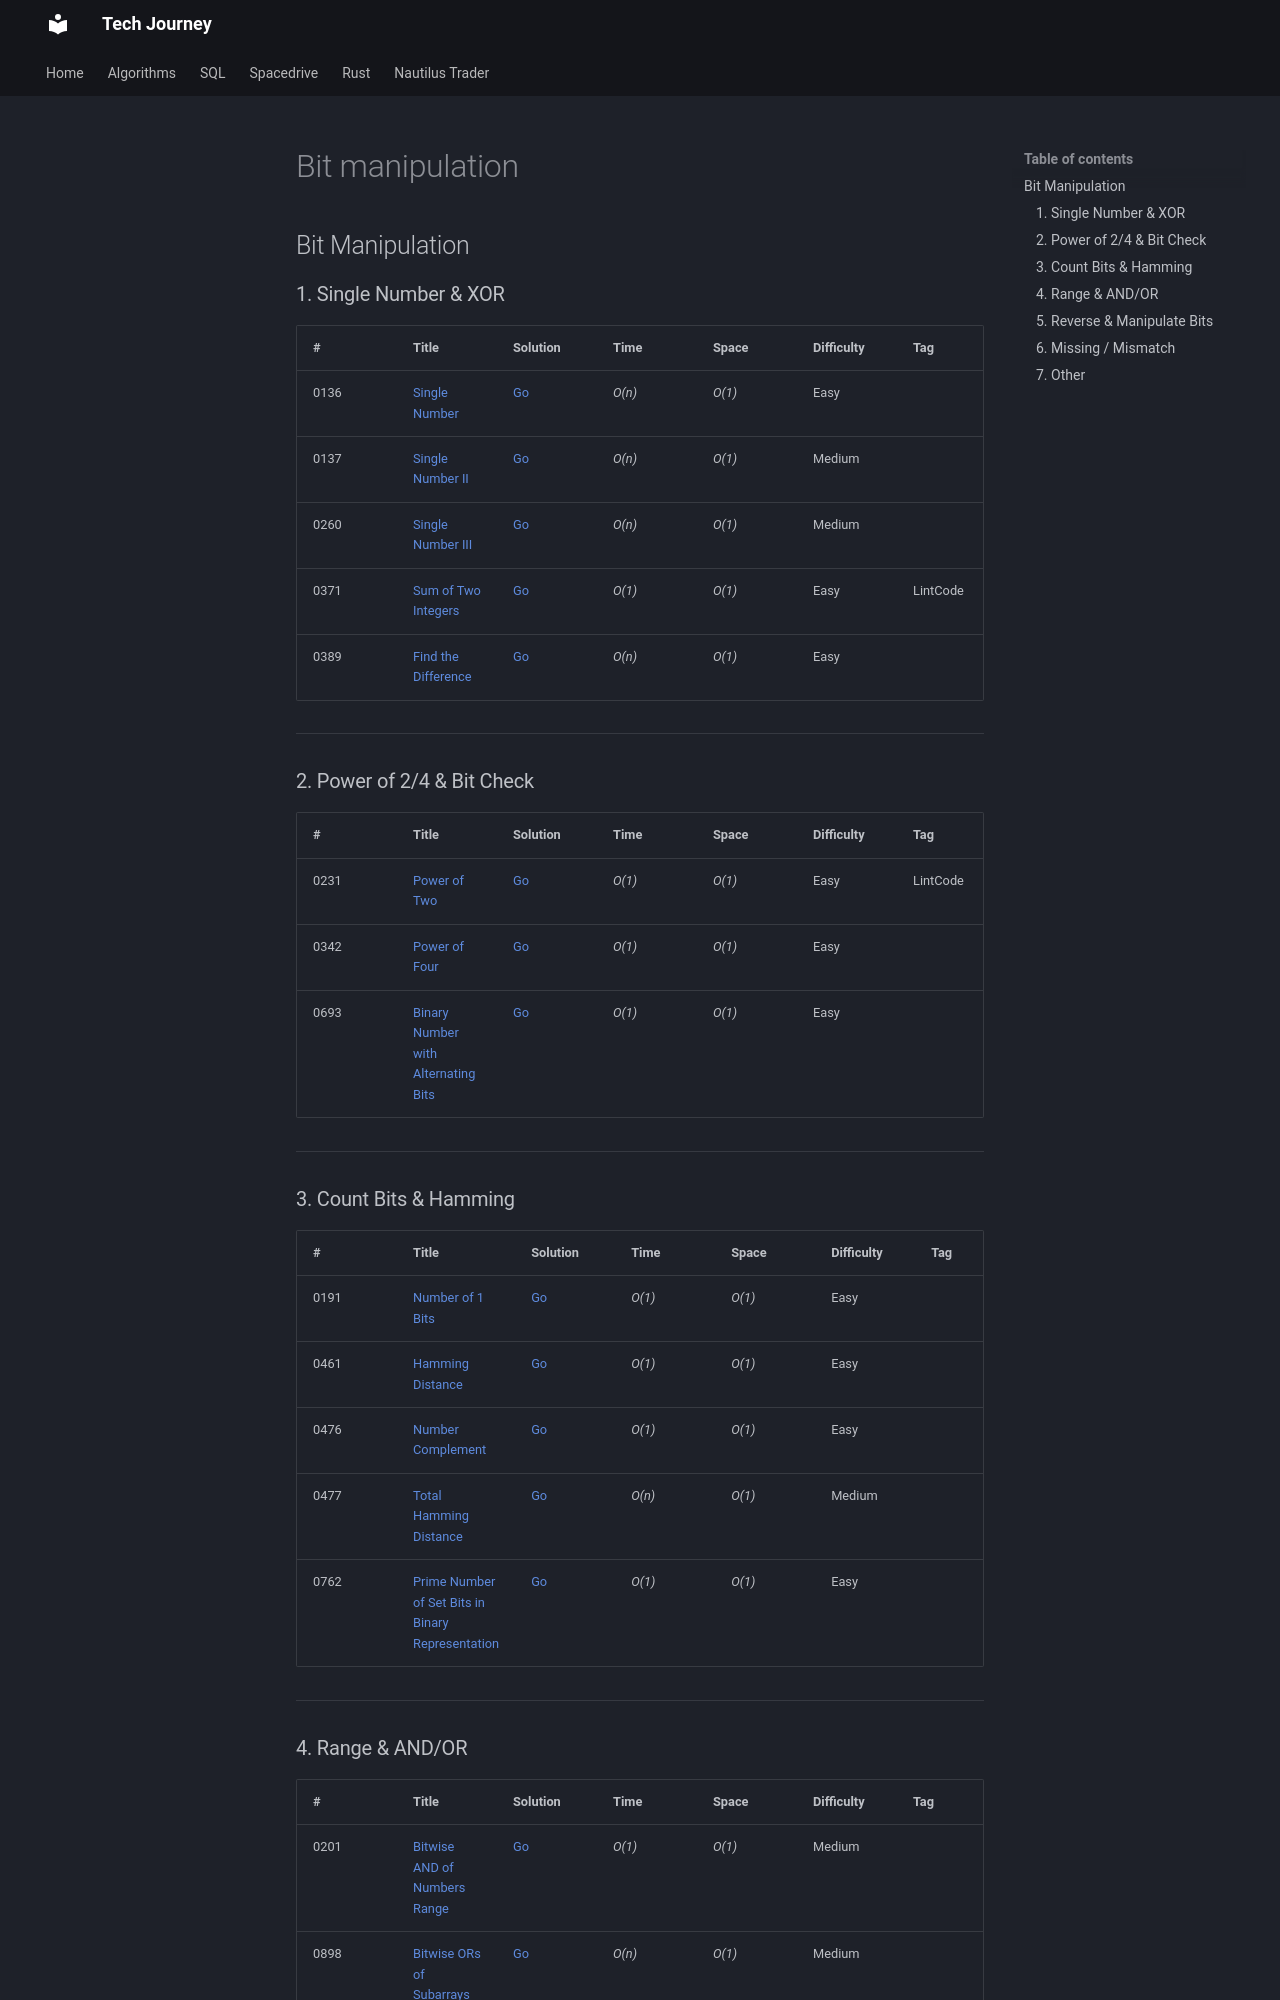

repository: hungknow/tech-journey · page: algorithm/bit-manipulation/index.html · generator: mkdocs

## Bit Manipulation

### 1. Single Number & XOR

| # | Title | Solution | Time | Space | Difficulty | Tag | Note |
|-----|----------------|---------------|---------------|---------------|-------------|--------------|-----|
| 0136 | [Single Number](./problems/0136-single-number.md) | [Go](./golang/0136_single_number.go) | _O(n)_       | _O(1)_          | Easy         |||
| 0137 | [Single Number II](./problems/0137-single-number-ii.md) | [Go](./golang/0137_single_number_ii.go) | _O(n)_ | _O(1)_          | Medium         |||
| 0260 | [Single Number III](./problems/0260-single-number-iii.md) | [Go](./golang/0260_single_number_iii.go) | _O(n)_ | _O(1)_          | Medium         ||
| 0371 | [Sum of Two Integers](./problems/0371-sum-of-two-integers.md) | [Go](./golang/0371_sum_of_two_integers.go) | _O(1)_ | _O(1)_ | Easy | LintCode |
| 0389 | [Find the Difference](./problems/0389-find-the-difference.md) | [Go](./golang/0389_find_the_difference.go) | _O(n)_ | _O(1)_ | Easy | |

---

### 2. Power of 2/4 & Bit Check

| # | Title | Solution | Time | Space | Difficulty | Tag | Note |
|-----|----------------|---------------|---------------|---------------|-------------|--------------|-----|
| 0231 | [Power of Two](./problems/0231-power-of-two.md) | [Go](./golang/0231_power_of_two.go) | _O(1)_ | _O(1)_ | Easy | LintCode |
| 0342 | [Power of Four](./problems/0342-power-of-four.md) | [Go](./golang/0342_power_of_four.go) | _O(1)_ | _O(1)_ | Easy | |
| 0693 | [Binary Number with Alternating Bits](./problems/0693-binary-number-with-alternating-bits.md) | [Go](./golang/0693_binary_number_with_alternating_bits.go) | _O(1)_ | _O(1)_ | Easy ||

---

### 3. Count Bits & Hamming

| # | Title | Solution | Time | Space | Difficulty | Tag | Note |
|-----|----------------|---------------|---------------|---------------|-------------|--------------|-----|
| 0191 | [Number of 1 Bits](./problems/0191-number-of-1-bits.md) | [Go](./golang/0191_number_of_1_bits.go) | _O(1)_ | _O(1)_          | Easy           |||
| 0461 | [Hamming Distance](./problems/0461-hamming-distance.md) | [Go](./golang/0461_hamming_distance.go) | _O(1)_ | _O(1)_ | Easy ||
| 0476 | [Number Complement](./problems/0476-number-complement.md) | [Go](./golang/0476_number_complement.go) | _O(1)_       | _O(1)_          | Easy         || Bit Manipulation |
| 0477 | [Total Hamming Distance](./problems/0477-total-hamming-distance.md) | [Go](./golang/0477_total_hamming_distance.go) | _O(n)_ | _O(1)_ | Medium ||
| 0762 | [Prime Number of Set Bits in Binary Representation](./problems/0762-prime-number-of-set-bits-in-binary-representation.md) | [Go](./golang/0762_prime_number_of_set_bits_in_binary_representation.go) | _O(1)_ | _O(1)_ | Easy ||

---

### 4. Range & AND/OR

| # | Title | Solution | Time | Space | Difficulty | Tag | Note |
|-----|----------------|---------------|---------------|---------------|-------------|--------------|-----|
| 0201 | [Bitwise AND of Numbers Range](./problems/0201-bitwise-and-of-numbers-range.md) | [Go](./golang/0201_bitwise_and_of_numbers_range.go) | _O(1)_ | _O(1)_ | Medium ||
| 0898 | [Bitwise ORs of Subarrays](./problems/0898-bitwise-ors-of-subarrays.md) | [Go](./golang/0898_bitwise_ors_of_subarrays.go) | _O(n)_ | _O(1)_ | Medium ||

---

### 5. Reverse & Manipulate Bits

| # | Title | Solution | Time | Space | Difficulty | Tag | Note |
|-----|----------------|---------------|---------------|---------------|-------------|--------------|-----|
| 0190 | [Reverse Bits](./problems/0190-reverse-bits.md) | [Go](./golang/0190_reverse_bits.go) | _O(1)_        | _O(1)_          | Easy           |||

---
